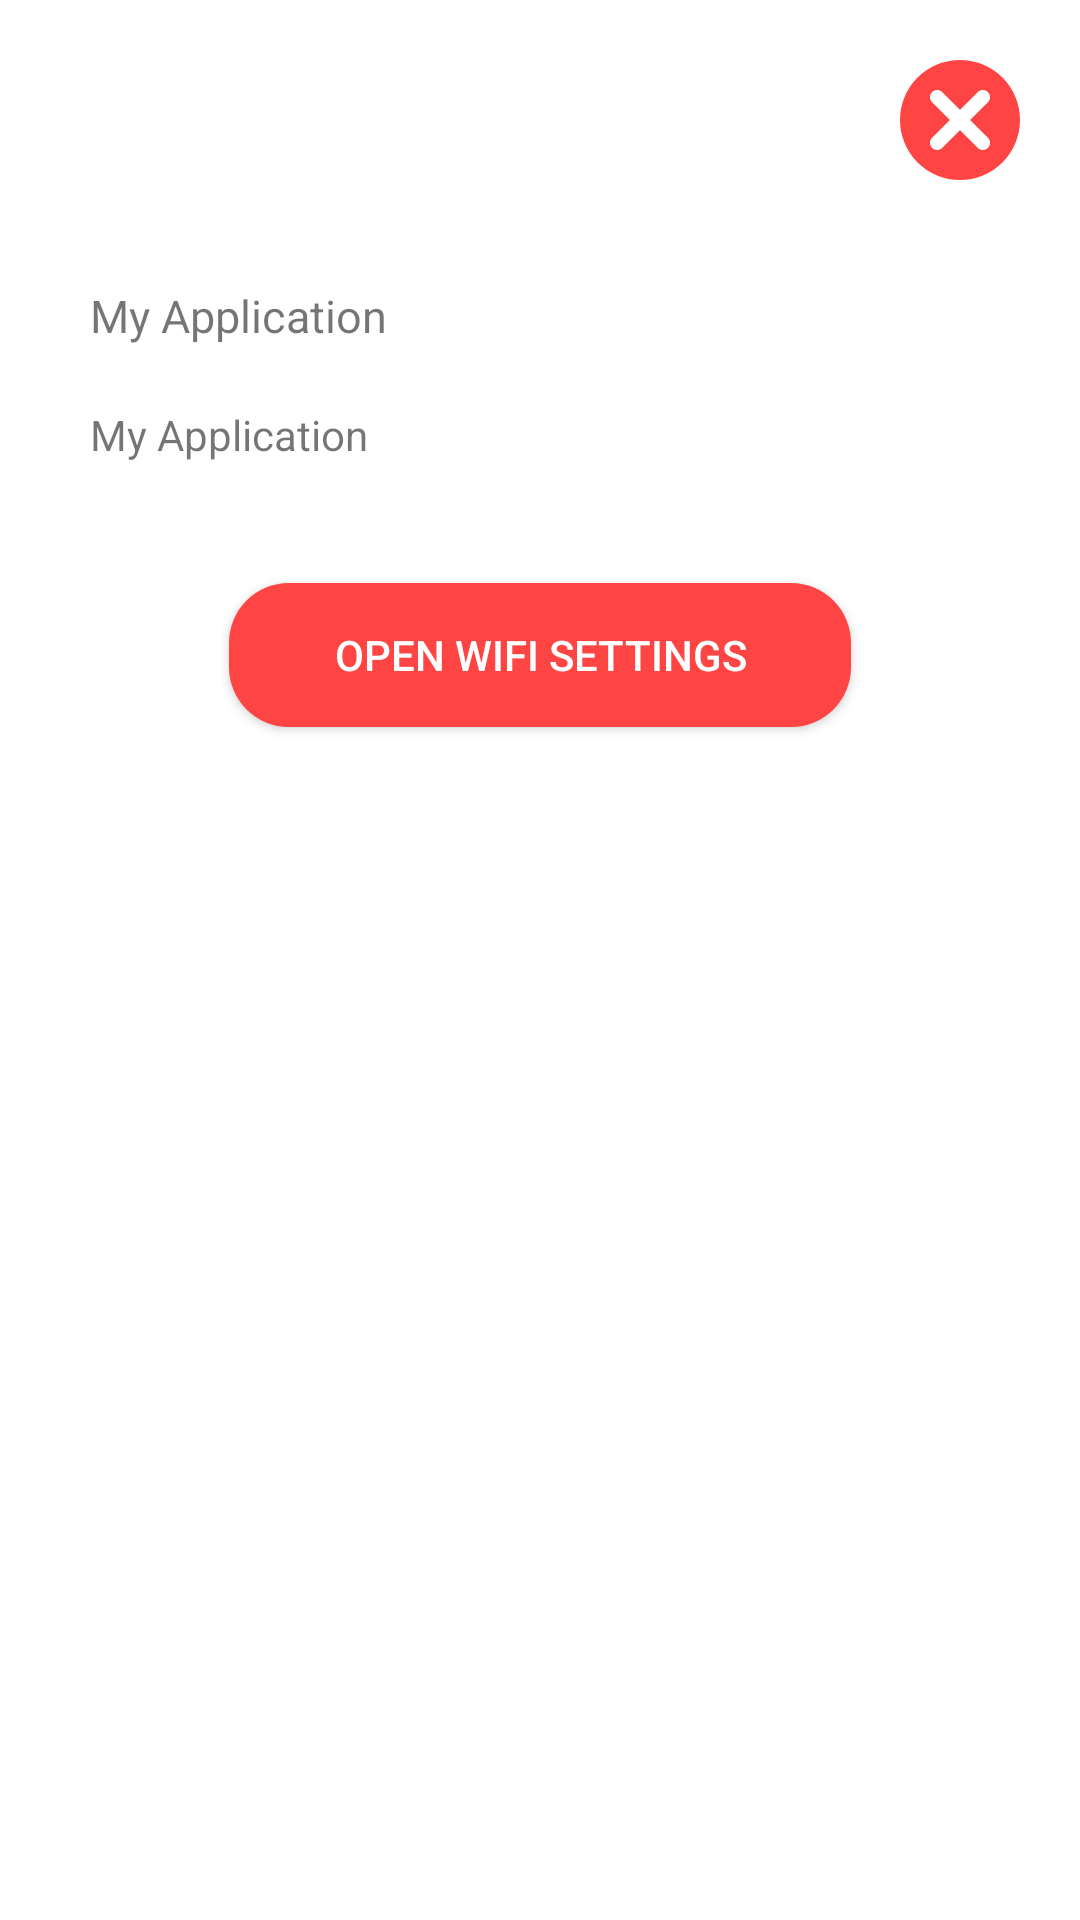

Produce the Android XML layout that renders to this screen, including the resource entries it uses.
<!-- AndroidManifest.xml: application theme AppTheme -->
<!-- res/layout/custom_alert_dialog.xml -->
<?xml version="1.0" encoding="utf-8"?>
<RelativeLayout xmlns:android="http://schemas.android.com/apk/res/android"
    android:layout_width="match_parent"
    android:layout_height="wrap_content"
    android:background="@android:color/white"
    android:paddingBottom="30dp"
    android:paddingEnd="20dp"
    android:paddingStart="20dp"
    android:paddingTop="20dp">

    <ImageView
        android:id="@+id/btnClose"
        android:layout_width="wrap_content"
        android:layout_height="wrap_content"
        android:layout_alignParentRight="true"
        android:background="@drawable/bg_view_red"
        android:minHeight="20dp"
        android:minWidth="20dp"
        android:padding="10dp"
        android:src="@drawable/ic_close_cross" />

    <TextView
        android:id="@+id/tvMessage"
        android:layout_width="wrap_content"
        android:layout_height="wrap_content"
        android:layout_marginTop="65dp"
        android:maxEms="80"
        android:padding="10dp"
        android:text="@string/app_name"
        android:textSize="15sp" />

    <TextView
        android:id="@+id/tvOtherMessage"
        android:layout_width="wrap_content"
        android:layout_height="wrap_content"
        android:layout_below="@+id/tvMessage"
        android:maxEms="80"
        android:padding="10dp"
        android:text="@string/app_name"
        android:textSize="14sp" />

    <Button
        android:id="@+id/btnOpenWifiSettings"
        android:layout_width="wrap_content"
        android:layout_height="wrap_content"
        android:layout_below="@+id/tvOtherMessage"
        android:layout_centerHorizontal="true"
        android:layout_marginTop="30dp"
        android:background="@drawable/bg_view_red"
        android:paddingEnd="35dp"
        android:paddingStart="35dp"
        android:text="Open Wifi Settings"
        android:textColor="@android:color/white" />

</RelativeLayout>
<!-- resources referenced by this layout -->
<resources>
  <!-- drawable bg_view_red (drawable) -->
  <?xml version="1.0" encoding="utf-8"?>
  <shape xmlns:android="http://schemas.android.com/apk/res/android"
      android:shape="rectangle">
  
      <solid android:color="@android:color/holo_red_light" />
      <corners android:radius="20dp" />
  
  </shape>
  <!-- drawable ic_close_cross (drawable) -->
  <vector xmlns:android="http://schemas.android.com/apk/res/android"
      android:width="20dp"
      android:height="20dp"
      android:viewportHeight="41.756"
      android:viewportWidth="41.756">
      <path
          android:fillColor="#FFFFFF"
          android:pathData="M27.948,20.878L40.291,8.536c1.953,-1.953 1.953,-5.119 0,-7.071c-1.951,-1.952 -5.119,-1.952 -7.07,0L20.878,13.809L8.535,1.465c-1.951,-1.952 -5.119,-1.952 -7.07,0c-1.953,1.953 -1.953,5.119 0,7.071l12.342,12.342L1.465,33.22c-1.953,1.953 -1.953,5.119 0,7.071C2.44,41.268 3.721,41.755 5,41.755c1.278,0 2.56,-0.487 3.535,-1.464l12.343,-12.342l12.343,12.343c0.976,0.977 2.256,1.464 3.535,1.464s2.56,-0.487 3.535,-1.464c1.953,-1.953 1.953,-5.119 0,-7.071L27.948,20.878z" />
  </vector>
  <string name="app_name">My Application</string>
  <style name="AppTheme" parent="Theme.AppCompat.Light.NoActionBar">
          
          <item name="colorPrimary">@color/colorPrimary</item>
          <item name="colorPrimaryDark">@color/colorPrimaryDark</item>
          <item name="colorAccent">@color/colorAccent</item>
      </style>
  <color name="colorPrimary">@android:color/holo_blue_dark</color>
  <color name="colorPrimaryDark">@android:color/holo_blue_light</color>
  <color name="colorAccent">@android:color/holo_blue_bright</color>
</resources>
